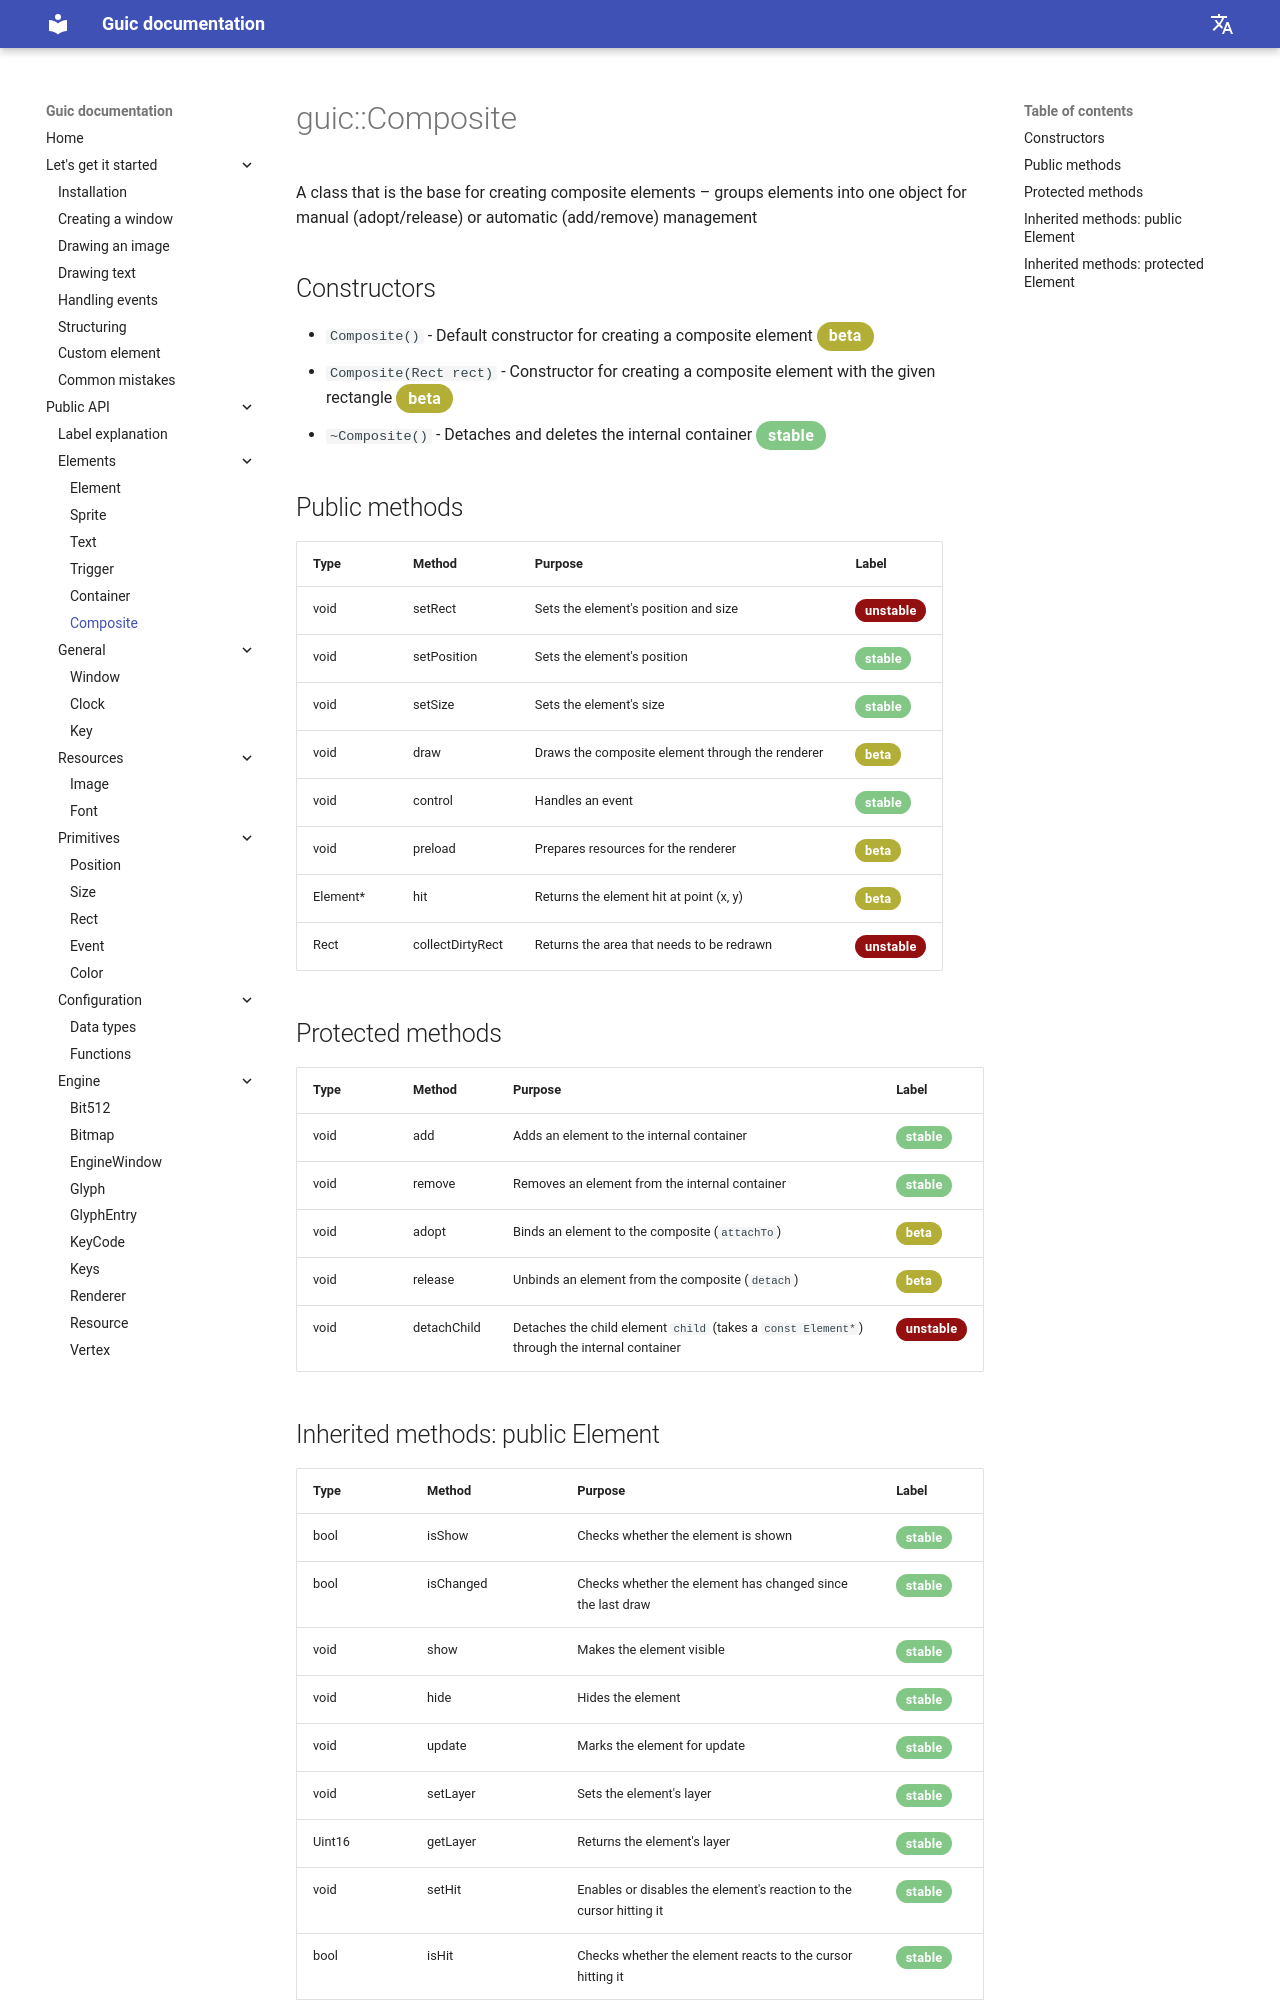

repository: SlideeeX/slideeex.github.io · page: Guic/en/composite/index.html · generator: mkdocs

# guic::Composite
A class that is the base for creating composite elements – groups elements into one object for manual (adopt/release) or automatic (add/remove) management

## Constructors

* `Composite()` - Default constructor for creating a composite element <span class="yellow-stable">beta</span>
* `Composite(Rect rect)` - Constructor for creating a composite element with the given rectangle <span class="yellow-stable">beta</span>
* `~Composite()` - Detaches and deletes the internal container <span class="green-stable">stable</span>

## Public methods

|Type|Method|Purpose|Label|
|---|-----|----------|-----|
|void|setRect|Sets the element's position and size|<span class="red-stable">unstable</span>|
|void|setPosition|Sets the element's position|<span class="green-stable">stable</span>|
|void|setSize|Sets the element's size|<span class="green-stable">stable</span>|
|void|draw|Draws the composite element through the renderer|<span class="yellow-stable">beta</span>|
|void|control|Handles an event|<span class="green-stable">stable</span>|
|void|preload|Prepares resources for the renderer|<span class="yellow-stable">beta</span>|
|Element*|hit|Returns the element hit at point (x, y)|<span class="yellow-stable">beta</span>|
|Rect|collectDirtyRect|Returns the area that needs to be redrawn|<span class="red-stable">unstable</span>|

## Protected methods

|Type|Method|Purpose|Label|
|---|-----|----------|-----|
|void|add|Adds an element to the internal container|<span class="green-stable">stable</span>|
|void|remove|Removes an element from the internal container|<span class="green-stable">stable</span>|
|void|adopt|Binds an element to the composite (`attachTo`)|<span class="yellow-stable">beta</span>|
|void|release|Unbinds an element from the composite (`detach`)|<span class="yellow-stable">beta</span>|
|void|detachChild|Detaches the child element `child` (takes a `const Element*`) through the internal container|<span class="red-stable">unstable</span>|
